Run: headless pygame with SDL's dummy video driver; simulated clock (each Clock.tick advances the game by its frame time, no real sleeping); random seed 0; keys injected as events and as key.get_pressed() state; no mouse input.
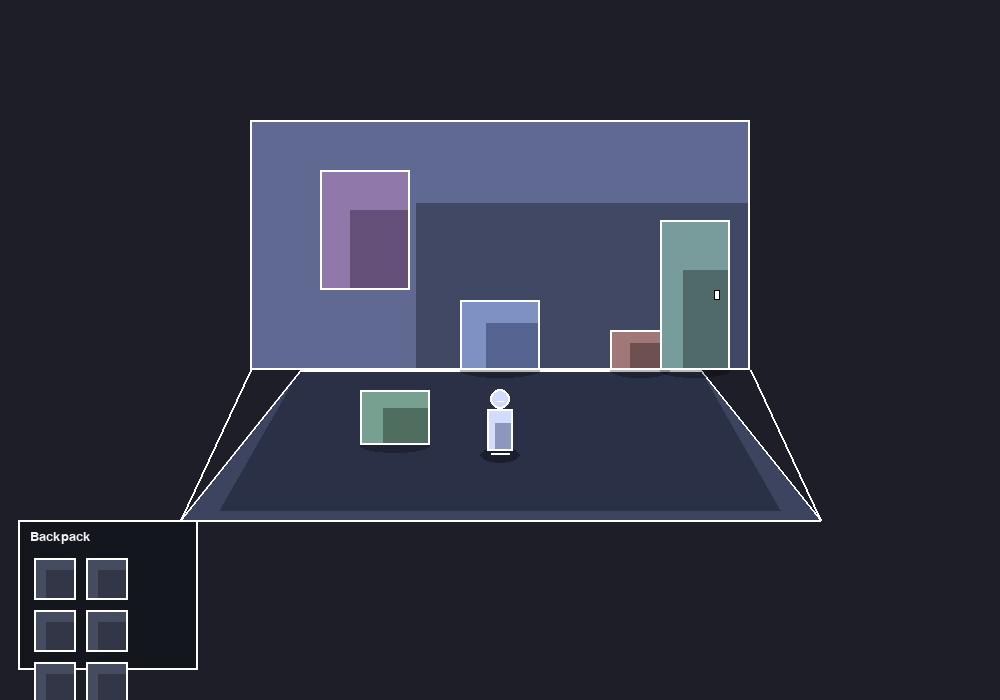
Frame 1 of 4 · flips 1–60 · no input
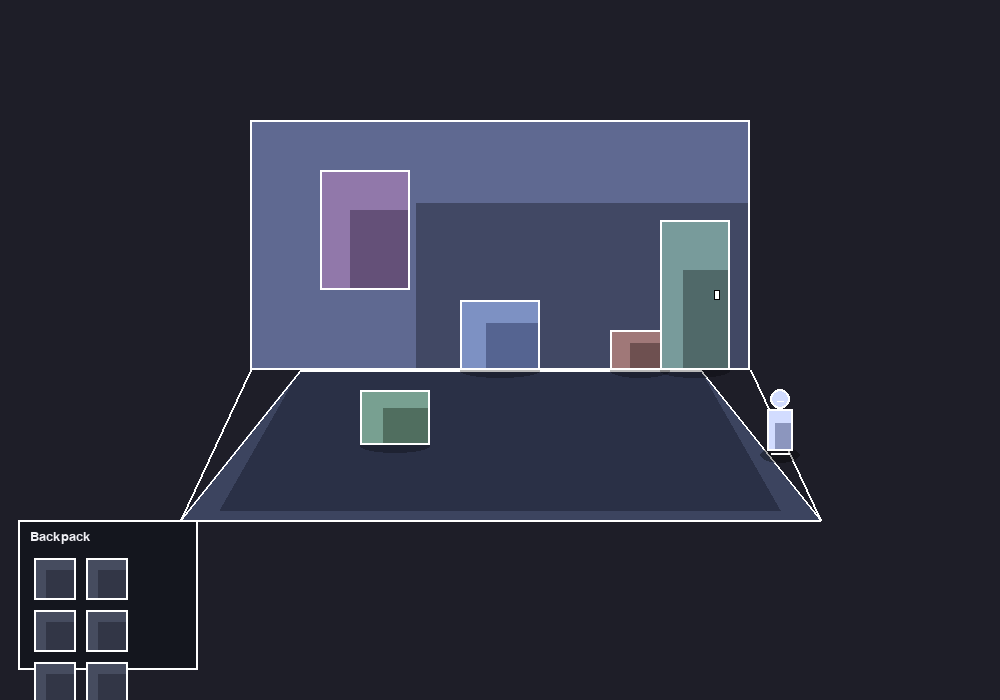
Frame 2 of 4 · flips 61–180 · tapped SPACE, RETURN · held RIGHT (→), D
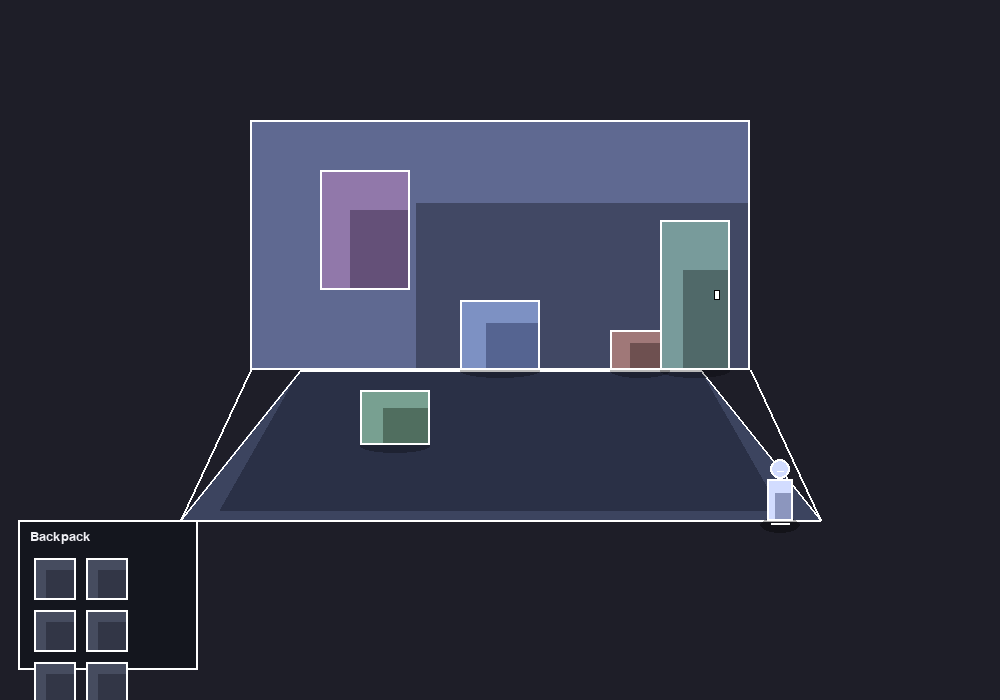
Frame 3 of 4 · flips 181–300 · held DOWN (↓), S
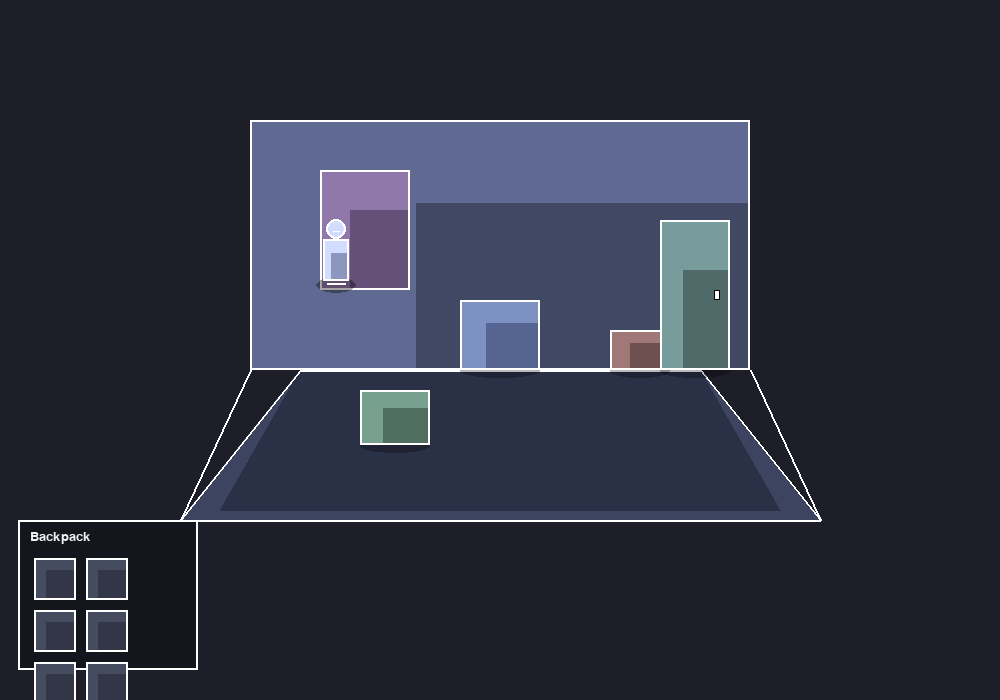
Frame 4 of 4 · flips 301–420 · held LEFT (←), A, UP (↑), W

The pygame program that drew these frames:

import pygame
import sys

WIDTH = 1000
HEIGHT = 700
FPS = 60
TITLE = "Room + Door + Chest + Ruby"

BACKGROUND = (30, 30, 40)
WHITE = (255, 255, 255)
BLACK = (0, 0, 0)

ROOM_FILL = (95, 105, 145)
ROOM_SHADOW = (65, 72, 100)

FLOOR_FILL = (60, 68, 95)
FLOOR_SHADOW = (42, 48, 70)

OBJECT_FILL = (125, 145, 195)
OBJECT_SHADOW = (85, 100, 145)

PLAYER_FILL = (210, 220, 255)
PLAYER_SHADOW = (140, 150, 190)
PLAYER_SPEED = 4

DOOR_FILL = (120, 155, 155)
DOOR_SHADOW = (80, 105, 105)

POSTER_FILL = (145, 120, 170)
POSTER_SHADOW = (100, 80, 120)

BOX_FILL = (160, 120, 120)
BOX_SHADOW = (110, 80, 80)

PLANT_FILL = (120, 160, 145)
PLANT_SHADOW = (80, 110, 95)

CHEST_FILL = (165, 115, 70)
CHEST_SHADOW = (110, 75, 45)
CHEST_BAND = (220, 190, 80)

RUBY_FILL = (220, 40, 60)
RUBY_SHADOW = (150, 20, 35)

HUD_BG = (20, 22, 30)
HUD_SLOT = (70, 76, 95)
HUD_SLOT_SHADOW = (50, 54, 70)

FONT_COLOR = (240, 240, 245)


def draw_anime_rect(screen, rect, base_color, shadow_color, outline_color=WHITE):
    pygame.draw.rect(screen, base_color, rect)

    shadow_rect = pygame.Rect(
        rect.x + rect.w // 3,
        rect.y + rect.h // 3,
        rect.w - rect.w // 3,
        rect.h - rect.h // 3,
    )
    pygame.draw.rect(screen, shadow_color, shadow_rect)

    pygame.draw.rect(screen, outline_color, rect, 2)


def draw_anime_polygon(screen, points, base_color, shadow_color, outline_color=WHITE):
    pygame.draw.polygon(screen, base_color, points)

    if len(points) == 4:
        shadow_points = [
            (points[0][0] + 40, points[0][1] - 10),
            (points[1][0] - 40, points[1][1] - 10),
            points[2],
            points[3],
        ]
        pygame.draw.polygon(screen, shadow_color, shadow_points)

    pygame.draw.polygon(screen, outline_color, points, 2)


def draw_ruby(screen, center_x, center_y, scale=1):
    points = [
        (center_x, center_y - 12 * scale),
        (center_x + 10 * scale, center_y - 2 * scale),
        (center_x + 6 * scale, center_y + 10 * scale),
        (center_x, center_y + 15 * scale),
        (center_x - 6 * scale, center_y + 10 * scale),
        (center_x - 10 * scale, center_y - 2 * scale),
    ]
    pygame.draw.polygon(screen, RUBY_FILL, points)
    pygame.draw.polygon(screen, RUBY_SHADOW, [points[0], points[1], points[2], points[3]])
    pygame.draw.polygon(screen, WHITE, points, 2)


class Player:
    def __init__(self, x, y):
        self.x = x
        self.y = y
        self.width = 26
        self.height = 42
        self.speed = PLAYER_SPEED

    @property
    def rect(self):
        return pygame.Rect(
            int(self.x - self.width // 2),
            int(self.y - self.height // 2),
            self.width,
            self.height
        )

    @property
    def hitbox(self):
        r = self.rect
        return pygame.Rect(r.x + 4, r.y + 8, r.w - 8, r.h - 10)

    @property
    def feet_y(self):
        return int(self.y + self.height // 2 + 2)

    def move(self, keys, colliders, bounds):
        dx = 0
        dy = 0

        if keys[pygame.K_a]:
            dx -= self.speed
        if keys[pygame.K_d]:
            dx += self.speed
        if keys[pygame.K_w]:
            dy -= self.speed
        if keys[pygame.K_s]:
            dy += self.speed

        if dx != 0:
            self.x += dx
            if self.collides_with_any(colliders):
                self.x -= dx

        if dy != 0:
            self.y += dy
            if self.collides_with_any(colliders):
                self.y -= dy

        self.x = max(bounds["min_x"], min(bounds["max_x"], self.x))
        self.y = max(bounds["min_y"], min(bounds["max_y"], self.y))

    def collides_with_any(self, colliders):
        for collider in colliders:
            if self.hitbox.colliderect(collider):
                return True
        return False

    def draw_shadow(self, screen):
        shadow_surface = pygame.Surface((40, 16), pygame.SRCALPHA)
        pygame.draw.ellipse(shadow_surface, (0, 0, 0, 90), (0, 0, 40, 16))
        screen.blit(shadow_surface, (int(self.x - 20), int(self.feet_y - 6)))

    def draw(self, screen):
        body_rect = self.rect

        pygame.draw.rect(screen, PLAYER_FILL, body_rect)

        shadow_rect = pygame.Rect(
            body_rect.x + body_rect.w // 3,
            body_rect.y + body_rect.h // 3,
            body_rect.w - body_rect.w // 3,
            body_rect.h - body_rect.h // 3,
        )
        pygame.draw.rect(screen, PLAYER_SHADOW, shadow_rect)

        pygame.draw.rect(screen, WHITE, body_rect, 2)

        head_center = (int(self.x), int(self.y - self.height // 2 - 10))
        pygame.draw.circle(screen, PLAYER_FILL, head_center, 10)
        pygame.draw.circle(screen, WHITE, head_center, 10, 2)

        pygame.draw.line(
            screen,
            WHITE,
            (head_center[0] - 3, head_center[1] + 2),
            (head_center[0] + 3, head_center[1] + 2),
            1
        )

        pygame.draw.line(
            screen,
            WHITE,
            (body_rect.x + 4, body_rect.bottom + 2),
            (body_rect.right - 4, body_rect.bottom + 2),
            2
        )


class Prop:
    def __init__(self, x, y, w, h, base_color, shadow_color, kind="prop", solid=True, sort_offset=0):
        self.rect = pygame.Rect(x, y, w, h)
        self.base_color = base_color
        self.shadow_color = shadow_color
        self.kind = kind
        self.solid = solid
        self.sort_offset = sort_offset

    @property
    def sort_y(self):
        return self.rect.bottom + self.sort_offset

    @property
    def collider(self):
        return pygame.Rect(
            self.rect.x + 4,
            self.rect.y + 10,
            self.rect.w - 8,
            self.rect.h - 10
        )

    def draw_shadow(self, screen):
        shadow_width = self.rect.width
        shadow_surface = pygame.Surface((shadow_width, 14), pygame.SRCALPHA)
        pygame.draw.ellipse(shadow_surface, (0, 0, 0, 70), (0, 0, shadow_width, 14))
        screen.blit(shadow_surface, (self.rect.x, self.rect.bottom - 6))

    def draw(self, screen):
        draw_anime_rect(screen, self.rect, self.base_color, self.shadow_color)


class Door(Prop):
    def __init__(self, x, y, w=80, h=150):
        super().__init__(x, y, w, h, DOOR_FILL, DOOR_SHADOW, kind="door", solid=False, sort_offset=2)

    @property
    def interact_rect(self):
        base = pygame.Rect(self.rect.x + 8, self.rect.y + 20, self.rect.w - 16, self.rect.h - 20)
        return base.inflate(20, 20)

    def draw(self, screen):
        draw_anime_rect(screen, self.rect, self.base_color, self.shadow_color)
        handle = pygame.Rect(self.rect.right - 16, self.rect.centery - 5, 6, 10)
        pygame.draw.rect(screen, WHITE, handle)
        pygame.draw.rect(screen, BLACK, handle, 1)


class Chest:
    def __init__(self, x, y):
        self.base_rect = pygame.Rect(x, y, 86, 52)
        self.is_open = False
        self.loot_taken = False

    @property
    def sort_y(self):
        return self.base_rect.bottom

    @property
    def collider(self):
        return pygame.Rect(
            self.base_rect.x + 4,
            self.base_rect.y + 12,
            self.base_rect.w - 8,
            self.base_rect.h - 10
        )

    @property
    def interact_rect(self):
        return self.collider.inflate(24, 20)

    def draw_shadow(self, screen):
        shadow_surface = pygame.Surface((self.base_rect.width, 16), pygame.SRCALPHA)
        pygame.draw.ellipse(shadow_surface, (0, 0, 0, 80), (0, 0, self.base_rect.width, 16))
        screen.blit(shadow_surface, (self.base_rect.x, self.base_rect.bottom - 6))

    def draw(self, screen):
        base = pygame.Rect(self.base_rect.x, self.base_rect.y + 18, self.base_rect.w, 34)
        lid_closed = pygame.Rect(self.base_rect.x, self.base_rect.y, self.base_rect.w, 24)

        if not self.is_open:
            draw_anime_rect(screen, base, CHEST_FILL, CHEST_SHADOW)
            draw_anime_rect(screen, lid_closed, CHEST_FILL, CHEST_SHADOW)

            band = pygame.Rect(self.base_rect.centerx - 6, self.base_rect.y + 6, 12, 40)
            pygame.draw.rect(screen, CHEST_BAND, band)
            pygame.draw.rect(screen, BLACK, band, 2)
        else:
            draw_anime_rect(screen, base, CHEST_FILL, CHEST_SHADOW)

            lid_points = [
                (self.base_rect.x + 6, self.base_rect.y + 18),
                (self.base_rect.x + self.base_rect.w - 8, self.base_rect.y + 8),
                (self.base_rect.x + self.base_rect.w - 18, self.base_rect.y - 14),
                (self.base_rect.x + 10, self.base_rect.y - 4),
            ]
            draw_anime_polygon(screen, lid_points, CHEST_FILL, CHEST_SHADOW)

            band = pygame.Rect(self.base_rect.centerx - 6, self.base_rect.y + 20, 12, 26)
            pygame.draw.rect(screen, CHEST_BAND, band)
            pygame.draw.rect(screen, BLACK, band, 2)


class Backpack:
    def __init__(self, cols=2, rows=3):
        self.cols = cols
        self.rows = rows
        self.items = []

    def add_item(self, item_name):
        capacity = self.cols * self.rows
        if len(self.items) < capacity:
            self.items.append(item_name)
            return True
        return False

    def draw(self, screen, font):
        panel_rect = pygame.Rect(18, HEIGHT - 180, 180, 150)
        pygame.draw.rect(screen, HUD_BG, panel_rect)
        pygame.draw.rect(screen, WHITE, panel_rect, 2)

        label = font.render("Backpack", True, FONT_COLOR)
        screen.blit(label, (panel_rect.x + 12, panel_rect.y + 10))

        slot_size = 42
        pad_x = 16
        pad_y = 38
        gap = 10

        for row in range(self.rows):
            for col in range(self.cols):
                slot_x = panel_rect.x + pad_x + col * (slot_size + gap)
                slot_y = panel_rect.y + pad_y + row * (slot_size + gap)
                slot_rect = pygame.Rect(slot_x, slot_y, slot_size, slot_size)

                pygame.draw.rect(screen, HUD_SLOT, slot_rect)
                inner_shadow = pygame.Rect(slot_x + 12, slot_y + 12, slot_size - 12, slot_size - 12)
                pygame.draw.rect(screen, HUD_SLOT_SHADOW, inner_shadow)
                pygame.draw.rect(screen, WHITE, slot_rect, 2)

                idx = row * self.cols + col
                if idx < len(self.items):
                    item = self.items[idx]
                    if item == "ruby":
                        draw_ruby(screen, slot_rect.centerx, slot_rect.centery, scale=1)


class Room:
    def __init__(self, room_id, bounds):
        self.room_id = room_id
        self.bounds = bounds
        self.floor_points = [(180, 520), (820, 520), (700, 370), (300, 370)]
        self.wall_rect = pygame.Rect(250, 120, 500, 250)

        self.wall_decor = []
        self.floor_objects = []
        self.interactives = []

    def colliders(self):
        colliders = []
        for obj in self.floor_objects:
            if hasattr(obj, "solid") and obj.solid:
                colliders.append(obj.collider)
            elif isinstance(obj, Chest):
                colliders.append(obj.collider)
        return colliders

    def draw_base(self, screen, room_fill, room_shadow, floor_fill, floor_shadow):
        draw_anime_rect(screen, self.wall_rect, room_fill, room_shadow)
        draw_anime_polygon(screen, self.floor_points, floor_fill, floor_shadow)
        pygame.draw.line(screen, WHITE, (250, 370), (180, 520), 2)
        pygame.draw.line(screen, WHITE, (750, 370), (820, 520), 2)

    def draw_all(self, screen, player):
        drawables = []

        for obj in self.floor_objects:
            drawables.append(("obj", obj.sort_y, obj))

        drawables.append(("player_shadow", player.feet_y - 1, player))
        drawables.append(("player", player.feet_y, player))
        drawables.sort(key=lambda item: item[1])

        for kind, _, obj in drawables:
            if kind == "obj":
                if hasattr(obj, "draw_shadow"):
                    obj.draw_shadow(screen)
                obj.draw(screen)
            elif kind == "player_shadow":
                obj.draw_shadow(screen)
            elif kind == "player":
                obj.draw(screen)


def create_room_1():
    room = Room(
        room_id=1,
        bounds={"min_x": 220, "max_x": 780, "min_y": 260, "max_y": 500}
    )

    poster = Prop(320, 170, 90, 120, POSTER_FILL, POSTER_SHADOW, solid=False, kind="poster")
    room.wall_decor.append(poster)

    table = Prop(460, 300, 80, 70, OBJECT_FILL, OBJECT_SHADOW)
    box = Prop(610, 330, 60, 40, BOX_FILL, BOX_SHADOW)
    plant = Prop(360, 390, 70, 55, PLANT_FILL, PLANT_SHADOW)

    door = Door(660, 220, 70, 150)

    room.floor_objects.extend([table, box, plant, door])
    room.interactives.append(door)

    return room


def create_room_2():
    room = Room(
        room_id=2,
        bounds={"min_x": 220, "max_x": 780, "min_y": 260, "max_y": 500}
    )

    banner = Prop(315, 165, 120, 100, (120, 130, 175), (85, 90, 125), solid=False, kind="banner")
    room.wall_decor.append(banner)

    chest = Chest(475, 360)
    crate = Prop(610, 370, 70, 55, BOX_FILL, BOX_SHADOW)
    stand = Prop(330, 340, 60, 85, OBJECT_FILL, OBJECT_SHADOW)

    room.floor_objects.extend([stand, crate, chest])
    room.interactives.append(chest)

    return room


def draw_room_1(screen, room, player):
    room.draw_base(screen, ROOM_FILL, ROOM_SHADOW, FLOOR_FILL, FLOOR_SHADOW)

    for decor in room.wall_decor:
        decor.draw(screen)

    room.draw_all(screen, player)


def draw_room_2(screen, room, player):
    room_fill = (82, 96, 138)
    room_shadow = (55, 66, 96)
    floor_fill = (70, 58, 78)
    floor_shadow = (48, 38, 56)

    room.draw_base(screen, room_fill, room_shadow, floor_fill, floor_shadow)

    for decor in room.wall_decor:
        decor.draw(screen)

    shrine = pygame.Rect(560, 180, 100, 110)
    draw_anime_rect(screen, shrine, (130, 95, 145), (90, 65, 100))

    room.draw_all(screen, player)


def draw_prompt(screen, font, text):
    text_surf = font.render(text, True, FONT_COLOR)
    padding_x = 12
    padding_y = 8
    bg_rect = pygame.Rect(
        WIDTH // 2 - text_surf.get_width() // 2 - padding_x,
        HEIGHT - 42 - text_surf.get_height(),
        text_surf.get_width() + padding_x * 2,
        text_surf.get_height() + padding_y * 2
    )
    pygame.draw.rect(screen, HUD_BG, bg_rect)
    pygame.draw.rect(screen, WHITE, bg_rect, 2)
    screen.blit(text_surf, (bg_rect.x + padding_x, bg_rect.y + padding_y))


def find_interaction(player, room):
    for obj in room.interactives:
        if player.hitbox.colliderect(obj.interact_rect):
            return obj
    return None


def main():
    pygame.init()
    screen = pygame.display.set_mode((WIDTH, HEIGHT))
    pygame.display.set_caption(TITLE)
    clock = pygame.time.Clock()

    font = pygame.font.SysFont("consolas", 20)

    player = Player(500, 430)
    backpack = Backpack()

    rooms = {
        1: create_room_1(),
        2: create_room_2(),
    }
    current_room_id = 1

    running = True
    while running:
        e_pressed_this_frame = False

        for event in pygame.event.get():
            if event.type == pygame.QUIT:
                running = False
            elif event.type == pygame.KEYDOWN:
                if event.key == pygame.K_e:
                    e_pressed_this_frame = True

        keys = pygame.key.get_pressed()
        current_room = rooms[current_room_id]

        player.move(keys, current_room.colliders(), current_room.bounds)

        interaction_obj = find_interaction(player, current_room)

        if e_pressed_this_frame and interaction_obj is not None:
            if isinstance(interaction_obj, Door) and current_room_id == 1:
                current_room_id = 2
                player.x = 280
                player.y = 430
                current_room = rooms[current_room_id]

            elif isinstance(interaction_obj, Chest) and current_room_id == 2:
                if not interaction_obj.is_open:
                    interaction_obj.is_open = True

                    if not interaction_obj.loot_taken:
                        added = backpack.add_item("ruby")
                        if added:
                            interaction_obj.loot_taken = True

        screen.fill(BACKGROUND)

        if current_room_id == 1:
            draw_room_1(screen, rooms[1], player)
        elif current_room_id == 2:
            draw_room_2(screen, rooms[2], player)

        backpack.draw(screen, font)

        prompt_text = None
        interaction_obj = find_interaction(player, rooms[current_room_id])

        if isinstance(interaction_obj, Door):
            prompt_text = "Press E to enter the next room"
        elif isinstance(interaction_obj, Chest):
            if not interaction_obj.is_open:
                prompt_text = "Press E to open the chest"
            elif interaction_obj.loot_taken:
                prompt_text = "The chest is empty"

        if prompt_text:
            draw_prompt(screen, font, prompt_text)

        pygame.display.flip()
        clock.tick(FPS)

    pygame.quit()
    sys.exit()


if __name__ == "__main__":
    main()
